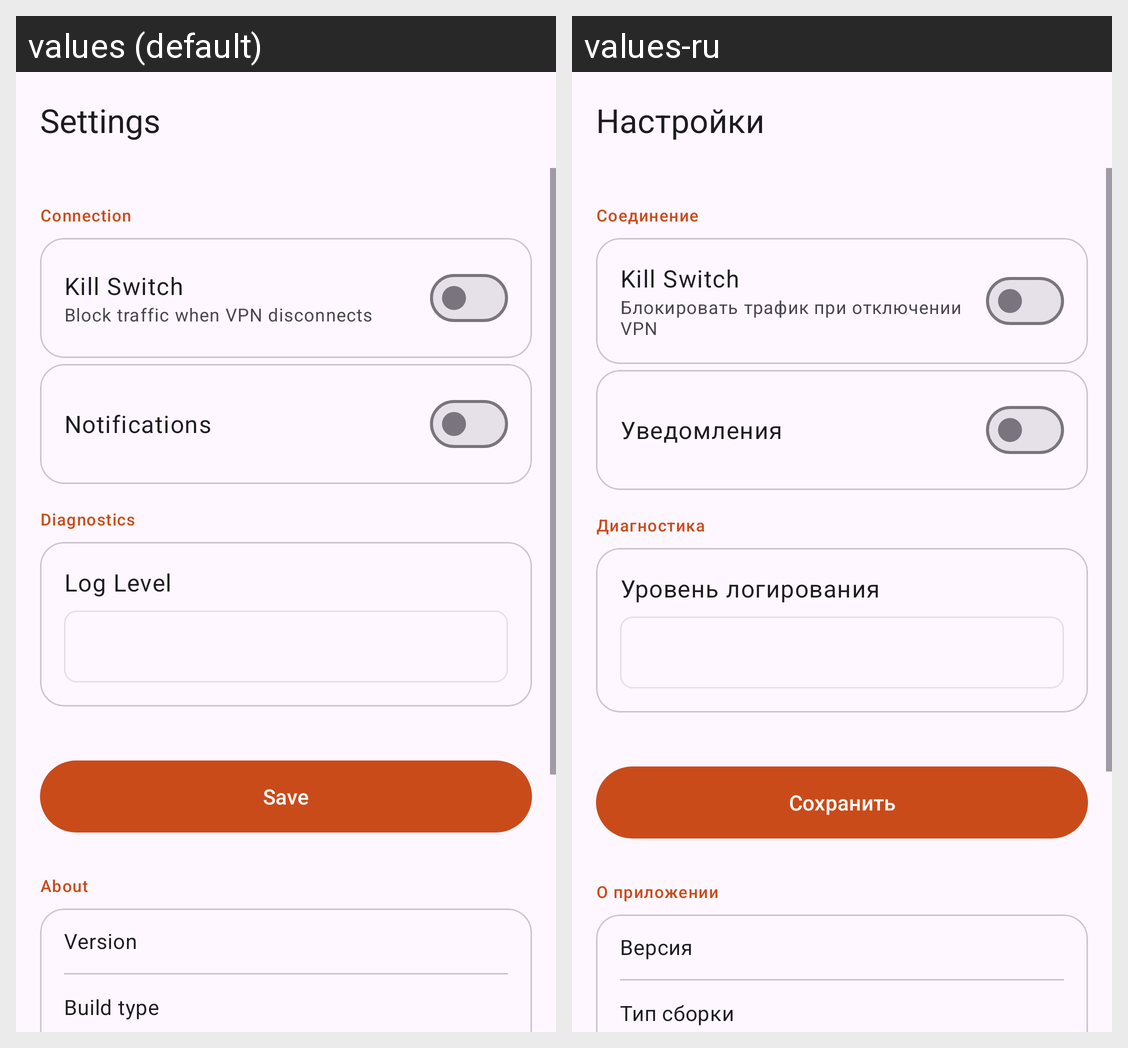

For this localized Android screen grid, give each drawn string resource with its value in every locale shown.
Android screen res/layout/activity_settings.xml rendered under 2 locales, left to right: values (default), values-ru. Device: Nexus 5 (rendered at 1080×1920; each locale shown at half size, 540×960, under a caption strip naming it); theme Theme.FireTunnel.
Strings drawn on this screen, with the default value and each locale's value (text and hints the layout hard-codes, and strings that could not be matched under every locale, appear in the picture but are not listed):

settings
  values: Settings
  values-ru: Настройки

connection_settings
  values: Connection
  values-ru: Соединение

kill_switch
  values: Kill Switch
  values-ru: Kill Switch

kill_switch_desc
  values: Block traffic when VPN disconnects
  values-ru: Блокировать трафик при отключении VPN

notifications
  values: Notifications
  values-ru: Уведомления

logging
  values: Diagnostics
  values-ru: Диагностика

log_level
  values: Log Level
  values-ru: Уровень логирования

save
  values: Save
  values-ru: Сохранить

about
  values: About
  values-ru: О приложении

about_version
  values: Version
  values-ru: Версия

about_build
  values: Build type
  values-ru: Тип сборки
